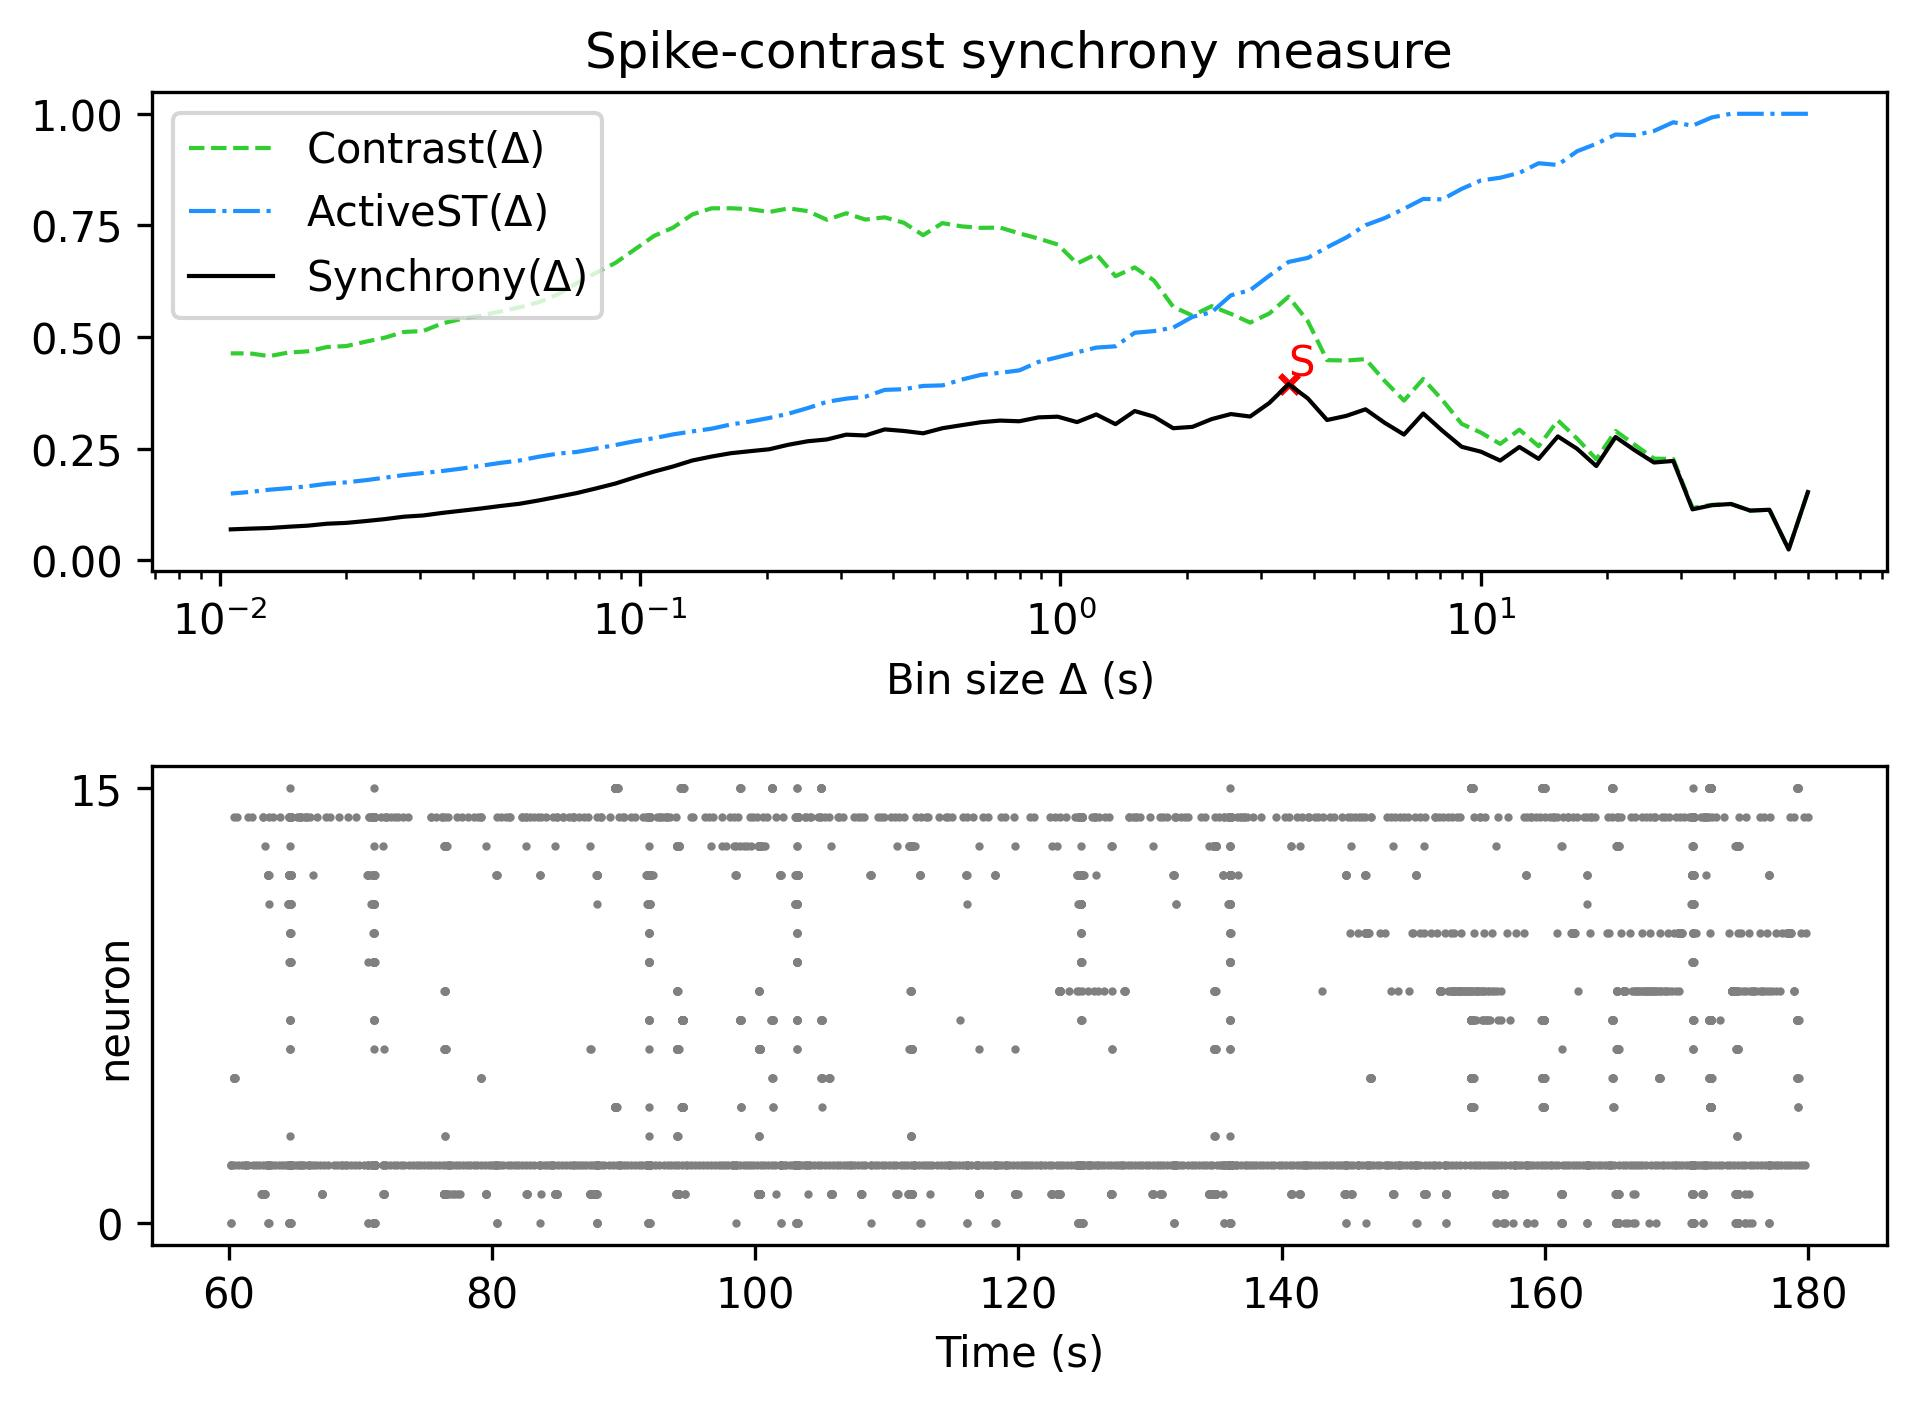

The data file committed next to this chart (first rows):
, Spike-contrast (60.0 s), Spike-contrast (54.0 s), Spike-contrast (48.6 s), Spike-contrast (43.74 s), Spike-contrast (39.366 s), Spike-contrast (35.429 s), Spike-contrast (31.886 s), Spike-contrast (28.698 s), Spike-contrast (25.828 s), Spike-contrast (23.245 s), Spike-contrast (20.921 s), Spike-contrast (18.829 s), Spike-contrast (16.946 s), Spike-contrast (15.251 s), Spike-contrast (13.726 s), Spike-contrast (12.353 s), Spike-contrast (11.118 s), Spike-contrast (10.006 s), Spike-contrast (9.006 s), Spike-contrast (8.105 s), Spike-contrast (7.295 s), Spike-contrast (6.565 s), Spike-contrast (5.909 s)
0, 0.1528, 0.02421, 0.1132, 0.1113, 0.1261, 0.1233, 0.1141, 0.2226, 0.219, 0.2463, 0.2761, 0.2111, 0.2497, 0.2775, 0.2272, 0.2538, 0.2233, 0.2432, 0.2542, 0.29, 0.3287, 0.2816, 0.3078
